9-way image classification set "diseases" from GitHub (RobertMercieca/Dissertation); label vocabulary: apple apple scab, apple cedar apple rust, apple healthy, grape black rot, grape esca black measles, grape healthy, potato early blight, potato late blight, potato healthy.

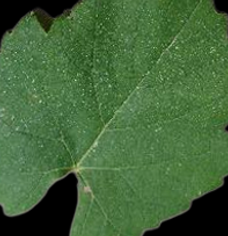
Label: grape healthy

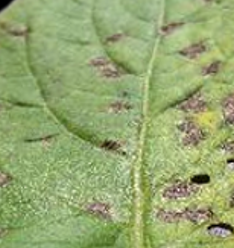
Label: potato early blight

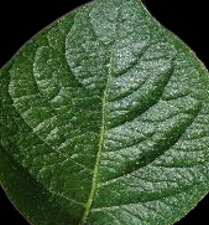
Label: potato healthy

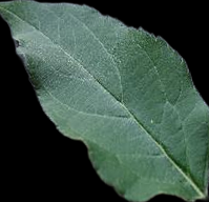
Label: apple healthy

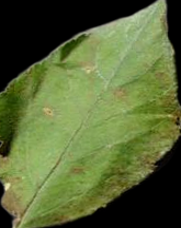
Label: apple cedar apple rust

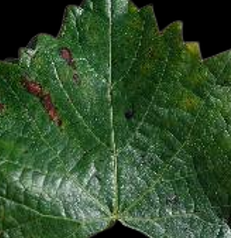
Label: grape esca black measles
